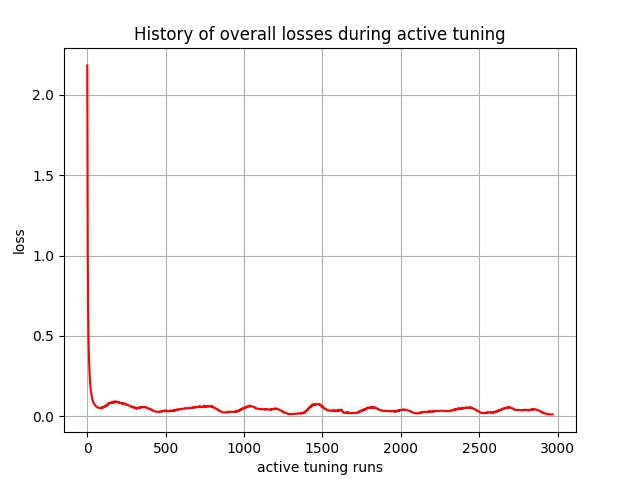

Source data for this figure (header and first rows):
, 0
0, 2.183
1, 1.715
2, 1.341
3, 1.049
4, 0.8561
5, 0.7126
6, 0.6129
7, 0.5408
8, 0.4792
9, 0.4292
10, 0.3904
11, 0.3556
12, 0.3283
13, 0.3037
14, 0.2807
15, 0.2604
16, 0.2432
17, 0.2268
18, 0.2121
19, 0.1993
20, 0.1871
21, 0.1758
22, 0.1662
23, 0.157
24, 0.1506
25, 0.1433
26, 0.1362
27, 0.1299
28, 0.1242
29, 0.1187
30, 0.1149
31, 0.1104
32, 0.1061
33, 0.1028
34, 0.09925
35, 0.09583
36, 0.09356
37, 0.09074
38, 0.08798
39, 0.08683
40, 0.08456
41, 0.08233
42, 0.0816
43, 0.07969
44, 0.07781
45, 0.07594
46, 0.07437
47, 0.07281
48, 0.07094
49, 0.06962
50, 0.06829
51, 0.06834
52, 0.06722
53, 0.06609
54, 0.06482
55, 0.06384
56, 0.06287
57, 0.06208
58, 0.06122
59, 0.06037
... 2,910 more rows
